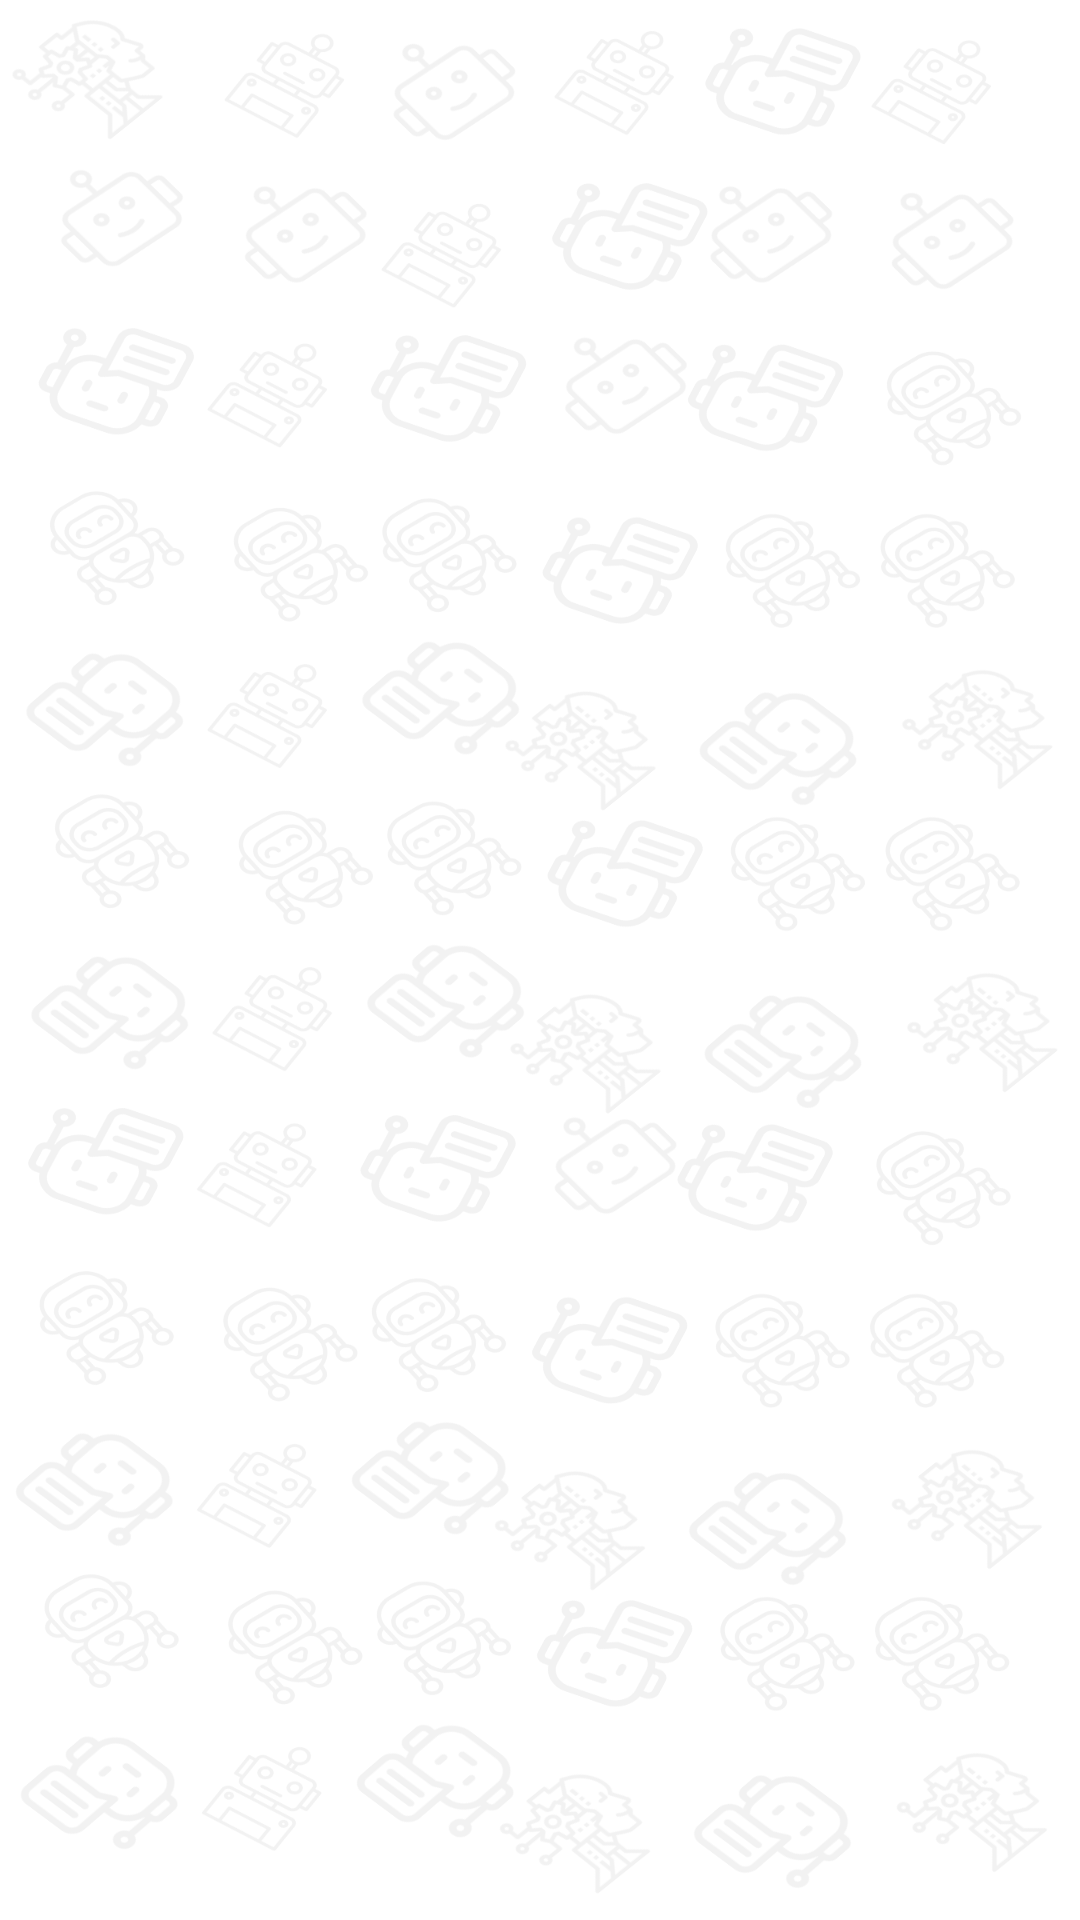

Here is an Android app screen rendered from its layout file. Give the layout XML and the strings, colors and styles it references.
<!-- AndroidManifest.xml: application theme Theme.Robostick -->
<!-- res/layout/activity_splash.xml -->
<?xml version="1.0" encoding="utf-8"?>
<androidx.constraintlayout.widget.ConstraintLayout xmlns:android="http://schemas.android.com/apk/res/android"
    xmlns:app="http://schemas.android.com/apk/res-auto"
    xmlns:tools="http://schemas.android.com/tools"
    android:layout_width="match_parent"
    android:layout_height="match_parent"
    android:background="@drawable/robostick_bg"
    tools:context=".OtherActivities.SplashActivity">

    <ImageView
        android:id="@+id/logo"
        android:layout_width="0dp"
        android:layout_height="150dp"
        android:elevation="40dp"
        android:layout_marginStart="54dp"
        android:layout_marginEnd="54dp"
        android:background="@drawable/rslogo"
        app:layout_constraintBottom_toBottomOf="parent"
        app:layout_constraintEnd_toEndOf="parent"
        app:layout_constraintStart_toStartOf="parent"
        app:layout_constraintTop_toTopOf="parent" />
</androidx.constraintlayout.widget.ConstraintLayout>
<!-- resources referenced by this layout -->
<resources>
  <!-- drawable robostick_bg: png bitmap (drawable, 374169 bytes) -->
  <style name="Theme.Robostick" parent="Base.Theme.Robostick" />
  <style name="Base.Theme.Robostick" parent="Theme.AppCompat.Light.NoActionBar">
          
          
      </style>
</resources>
